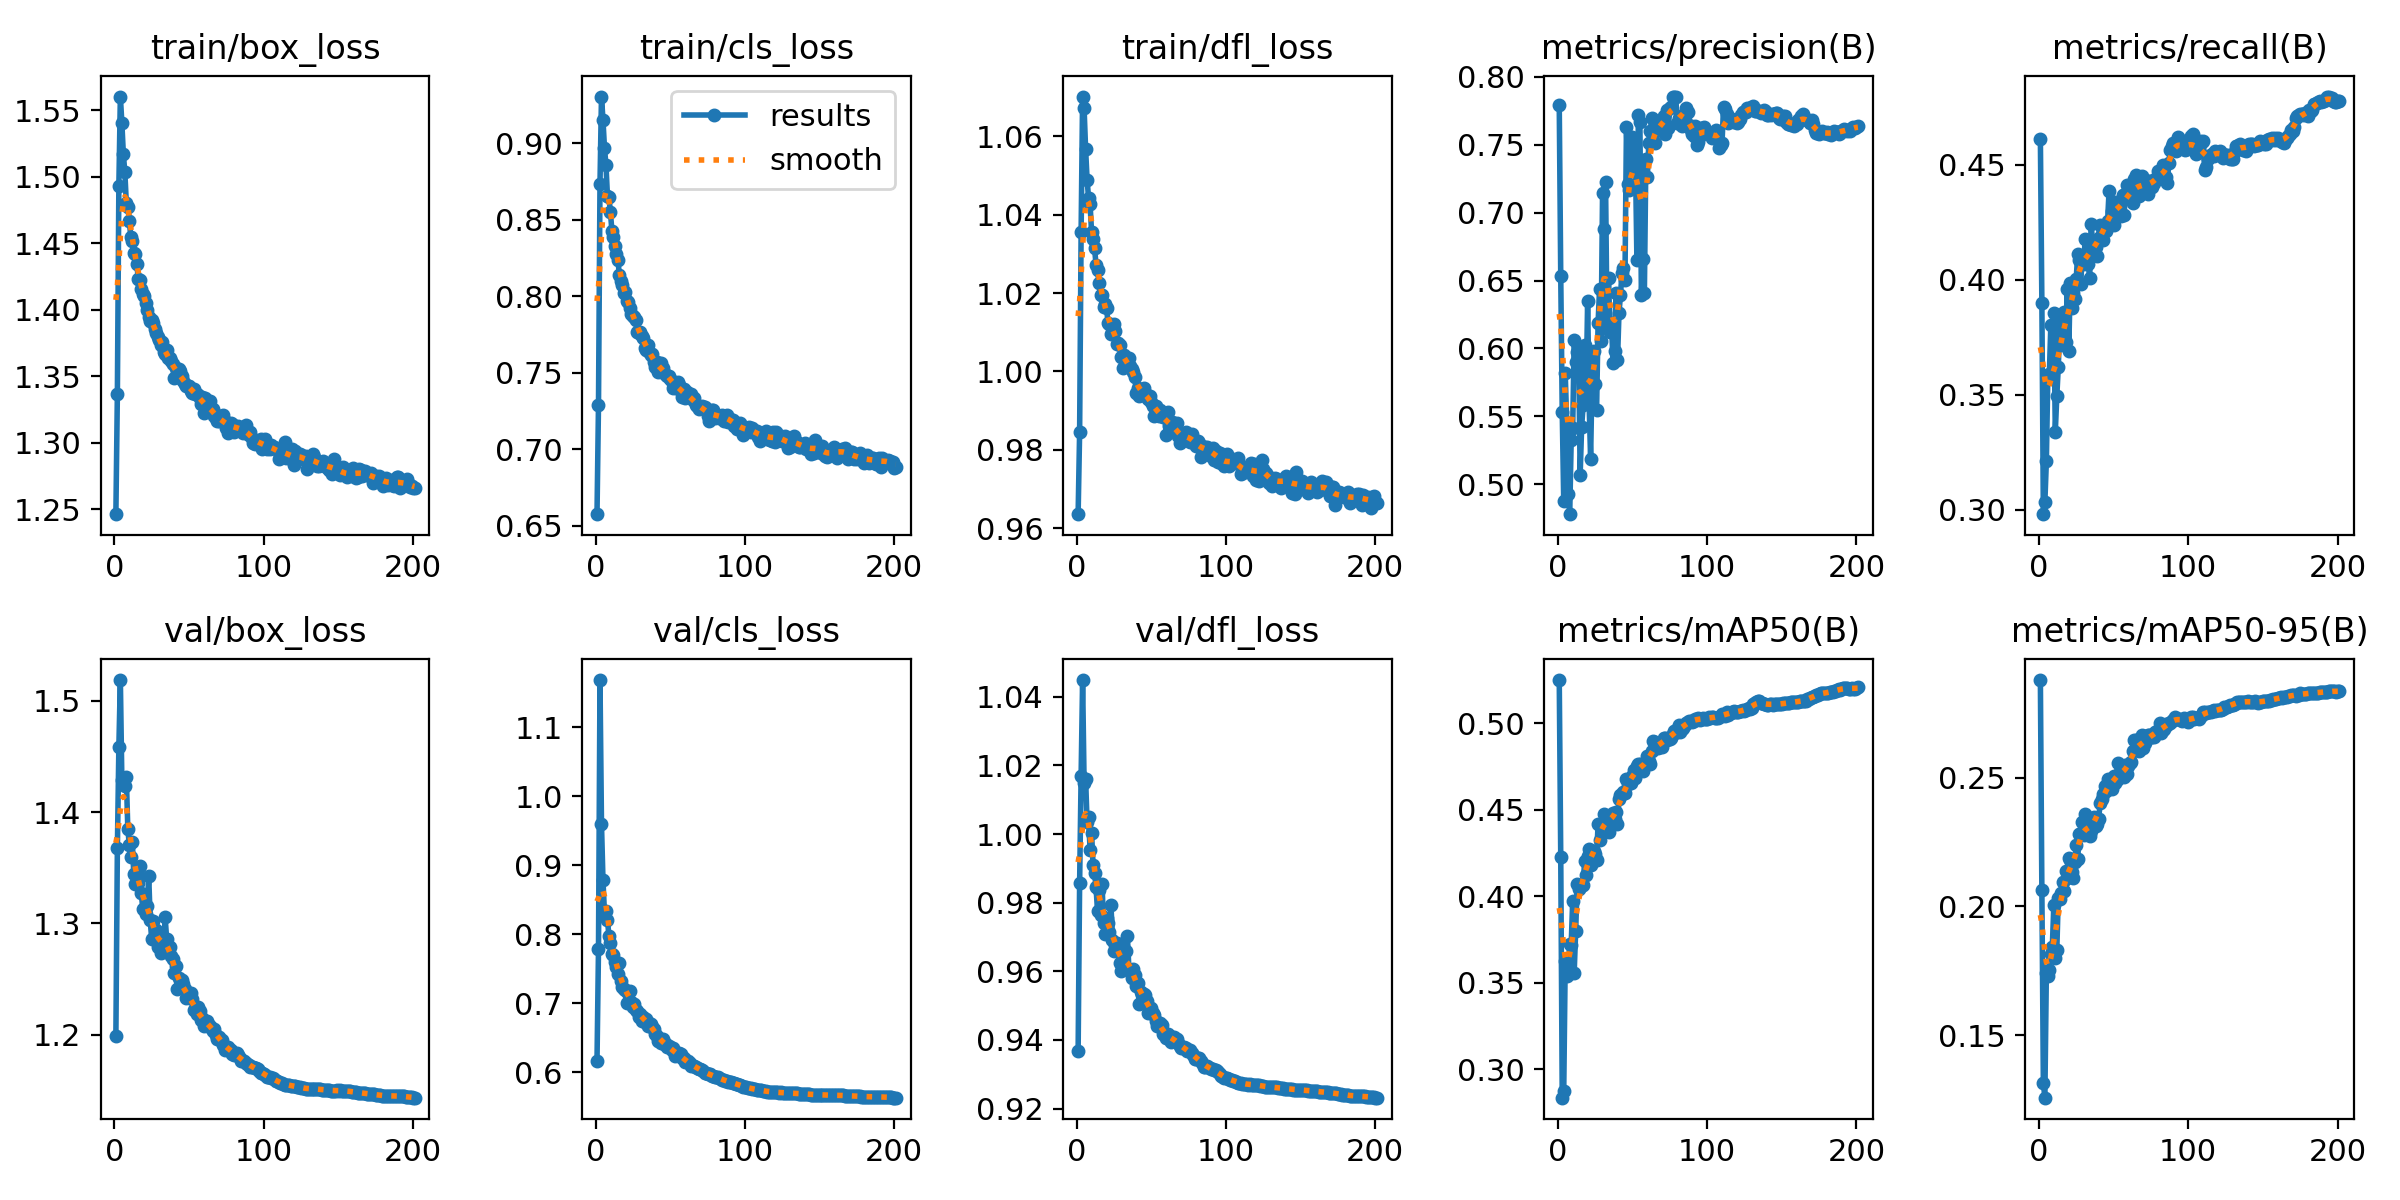

Values plotted in this chart, from the file beside it:
epoch, train/box_loss, train/cls_loss, train/dfl_loss, metrics/precision(B), metrics/recall(B), metrics/mAP50(B), metrics/mAP50-95(B), val/box_loss, val/cls_loss, val/dfl_loss, lr/pg0, lr/pg1, lr/pg2
1, 1.246, 0.6576, 0.9635, 0.7791, 0.4612, 0.5249, 0.2879, 1.199, 0.6163, 0.9368, 0.07021, 0.00331, 0.00331
2, 1.337, 0.7293, 0.9845, 0.653, 0.39, 0.4226, 0.2062, 1.367, 0.7785, 0.9857, 0.0402, 0.00664, 0.00664
3, 1.493, 0.8735, 1.036, 0.553, 0.2981, 0.2835, 0.1315, 1.458, 1.169, 1.017, 0.0102, 0.009967, 0.009967
4, 1.56, 0.9304, 1.07, 0.4876, 0.3033, 0.2871, 0.1258, 1.519, 0.96, 1.045, 0.009985, 0.009985, 0.009985
5, 1.541, 0.9152, 1.067, 0.5816, 0.3211, 0.3624, 0.174, 1.429, 0.8783, 1.015, 0.00998, 0.00998, 0.00998
6, 1.517, 0.897, 1.057, 0.5456, 0.3585, 0.354, 0.1731, 1.431, 0.8309, 1.016, 0.009975, 0.009975, 0.009975
7, 1.504, 0.8857, 1.049, 0.4929, 0.359, 0.3567, 0.1753, 1.423, 0.8341, 1.003, 0.00997, 0.00997, 0.00997
8, 1.48, 0.8655, 1.044, 0.4779, 0.3802, 0.3723, 0.1815, 1.431, 0.821, 1.005, 0.009965, 0.009965, 0.009965
9, 1.478, 0.8646, 1.043, 0.5327, 0.3589, 0.3718, 0.1843, 1.385, 0.7971, 0.9954, 0.00996, 0.00996, 0.00996
10, 1.467, 0.8548, 1.036, 0.5416, 0.3854, 0.3973, 0.2004, 1.371, 0.7877, 1, 0.009955, 0.009955, 0.009955
11, 1.454, 0.8425, 1.034, 0.6059, 0.334, 0.3557, 0.1801, 1.359, 0.7706, 0.9911, 0.00995, 0.00995, 0.00995
12, 1.452, 0.8388, 1.031, 0.5901, 0.3494, 0.38, 0.1831, 1.373, 0.7696, 0.9887, 0.009945, 0.009945, 0.009945
13, 1.443, 0.8331, 1.027, 0.5977, 0.3621, 0.4068, 0.2034, 1.344, 0.7595, 0.9845, 0.00994, 0.00994, 0.00994
14, 1.442, 0.8277, 1.026, 0.5953, 0.3813, 0.4042, 0.2031, 1.336, 0.7523, 0.9775, 0.009935, 0.009935, 0.009935
15, 1.434, 0.8236, 1.023, 0.507, 0.3717, 0.405, 0.2051, 1.347, 0.7429, 0.9836, 0.00993, 0.00993, 0.00993
16, 1.423, 0.8139, 1.02, 0.5423, 0.3829, 0.4065, 0.2093, 1.337, 0.7576, 0.9764, 0.009925, 0.009925, 0.009925
17, 1.423, 0.8099, 1.02, 0.558, 0.3861, 0.4065, 0.2062, 1.352, 0.7324, 0.9856, 0.00992, 0.00992, 0.00992
18, 1.416, 0.8074, 1.016, 0.6028, 0.3728, 0.4204, 0.2138, 1.327, 0.7228, 0.974, 0.009915, 0.009915, 0.009915
19, 1.412, 0.8018, 1.017, 0.5668, 0.396, 0.412, 0.2112, 1.313, 0.7208, 0.9708, 0.00991, 0.00991, 0.00991
20, 1.41, 0.8026, 1.016, 0.6347, 0.369, 0.4229, 0.2187, 1.313, 0.7188, 0.9755, 0.009905, 0.009905, 0.009905
21, 1.405, 0.7971, 1.012, 0.5594, 0.3988, 0.4272, 0.2182, 1.309, 0.7001, 0.9741, 0.0099, 0.0099, 0.0099
22, 1.399, 0.7962, 1.012, 0.5188, 0.3879, 0.418, 0.2132, 1.316, 0.7146, 0.9715, 0.009895, 0.009895, 0.009895
23, 1.395, 0.7924, 1.01, 0.5815, 0.3943, 0.4217, 0.211, 1.342, 0.7182, 0.9792, 0.00989, 0.00989, 0.00989
24, 1.392, 0.7885, 1.01, 0.5979, 0.3918, 0.4261, 0.2172, 1.303, 0.701, 0.9693, 0.009886, 0.009886, 0.009886
25, 1.392, 0.7871, 1.012, 0.5735, 0.4005, 0.4243, 0.2238, 1.286, 0.6938, 0.9661, 0.009881, 0.009881, 0.009881
26, 1.39, 0.7863, 1.01, 0.5544, 0.4112, 0.4207, 0.2184, 1.302, 0.6983, 0.9677, 0.009876, 0.009876, 0.009876
27, 1.386, 0.7843, 1.007, 0.6185, 0.4085, 0.442, 0.2283, 1.288, 0.6907, 0.9683, 0.009871, 0.009871, 0.009871
28, 1.383, 0.7766, 1.007, 0.6438, 0.3981, 0.4325, 0.2285, 1.294, 0.6883, 0.9665, 0.009866, 0.009866, 0.009866
29, 1.379, 0.7758, 1.007, 0.6053, 0.4102, 0.4416, 0.2326, 1.279, 0.6806, 0.9623, 0.009861, 0.009861, 0.009861
30, 1.377, 0.7769, 1.004, 0.7148, 0.407, 0.4408, 0.2279, 1.285, 0.6843, 0.9601, 0.009856, 0.009856, 0.009856
31, 1.374, 0.7741, 1.001, 0.6879, 0.4177, 0.4476, 0.236, 1.273, 0.6747, 0.9611, 0.009851, 0.009851, 0.009851
32, 1.376, 0.773, 1.004, 0.7225, 0.4092, 0.4437, 0.2286, 1.282, 0.6795, 0.9612, 0.009846, 0.009846, 0.009846
33, 1.369, 0.766, 1.002, 0.6156, 0.4068, 0.4435, 0.2297, 1.276, 0.6731, 0.9659, 0.009841, 0.009841, 0.009841
34, 1.367, 0.7648, 1.002, 0.6516, 0.4008, 0.4372, 0.2273, 1.306, 0.6774, 0.9703, 0.009836, 0.009836, 0.009836
35, 1.37, 0.7679, 1.003, 0.6119, 0.4241, 0.4466, 0.2294, 1.286, 0.6675, 0.9606, 0.009831, 0.009831, 0.009831
36, 1.364, 0.7634, 1.002, 0.6185, 0.4162, 0.4429, 0.2334, 1.277, 0.6718, 0.9603, 0.009826, 0.009826, 0.009826
37, 1.364, 0.7614, 1.001, 0.5893, 0.412, 0.4478, 0.2348, 1.279, 0.6703, 0.958, 0.009821, 0.009821, 0.009821
38, 1.361, 0.7623, 1, 0.598, 0.4144, 0.4446, 0.2313, 1.271, 0.6648, 0.9607, 0.009816, 0.009816, 0.009816
39, 1.359, 0.757, 0.9986, 0.6408, 0.4103, 0.4487, 0.232, 1.268, 0.6632, 0.959, 0.009811, 0.009811, 0.009811
40, 1.349, 0.7537, 0.9945, 0.5911, 0.4183, 0.4417, 0.2339, 1.256, 0.6557, 0.9557, 0.009806, 0.009806, 0.009806
41, 1.356, 0.7568, 0.9958, 0.626, 0.4236, 0.4562, 0.24, 1.262, 0.6517, 0.9567, 0.009801, 0.009801, 0.009801
42, 1.349, 0.7506, 0.9937, 0.6393, 0.42, 0.4584, 0.2419, 1.241, 0.6456, 0.9505, 0.009796, 0.009796, 0.009796
43, 1.355, 0.7539, 0.9953, 0.6555, 0.4173, 0.4592, 0.2437, 1.251, 0.648, 0.9541, 0.009791, 0.009791, 0.009791
44, 1.354, 0.7561, 0.9944, 0.6589, 0.4227, 0.4603, 0.2467, 1.244, 0.6429, 0.9532, 0.009786, 0.009786, 0.009786
45, 1.35, 0.7533, 0.9956, 0.6502, 0.4212, 0.4595, 0.2448, 1.249, 0.6481, 0.9533, 0.009781, 0.009781, 0.009781
46, 1.347, 0.7499, 0.9945, 0.7634, 0.4254, 0.4678, 0.2493, 1.246, 0.6414, 0.9532, 0.009776, 0.009776, 0.009776
47, 1.344, 0.7485, 0.9935, 0.7209, 0.4386, 0.4646, 0.2463, 1.241, 0.6408, 0.9514, 0.009771, 0.009771, 0.009771
48, 1.343, 0.7481, 0.9929, 0.7167, 0.4248, 0.4672, 0.2471, 1.233, 0.6359, 0.9478, 0.009766, 0.009766, 0.009766
49, 1.343, 0.748, 0.9938, 0.7478, 0.4299, 0.4654, 0.2457, 1.234, 0.6373, 0.9491, 0.009761, 0.009761, 0.009761
50, 1.343, 0.746, 0.9921, 0.7559, 0.4238, 0.4695, 0.2505, 1.236, 0.6361, 0.9493, 0.009756, 0.009756, 0.009756
51, 1.339, 0.7445, 0.9912, 0.7497, 0.4338, 0.4731, 0.248, 1.238, 0.6321, 0.9479, 0.009751, 0.009751, 0.009751
52, 1.338, 0.7399, 0.9885, 0.7406, 0.4329, 0.4681, 0.2491, 1.232, 0.6343, 0.9474, 0.009746, 0.009746, 0.009746
53, 1.341, 0.7429, 0.9911, 0.665, 0.433, 0.4751, 0.2559, 1.222, 0.6238, 0.9456, 0.009741, 0.009741, 0.009741
54, 1.337, 0.7401, 0.9903, 0.772, 0.4298, 0.4764, 0.2522, 1.222, 0.6263, 0.9442, 0.009736, 0.009736, 0.009736
55, 1.337, 0.7437, 0.9885, 0.7668, 0.4277, 0.4766, 0.252, 1.219, 0.6262, 0.9442, 0.009731, 0.009731, 0.009731
56, 1.336, 0.7417, 0.9901, 0.6392, 0.4369, 0.4728, 0.251, 1.225, 0.6272, 0.9451, 0.009726, 0.009726, 0.009726
57, 1.334, 0.7382, 0.9885, 0.6662, 0.4279, 0.4724, 0.2502, 1.221, 0.6256, 0.9444, 0.009721, 0.009721, 0.009721
58, 1.329, 0.734, 0.9884, 0.6408, 0.4374, 0.475, 0.2547, 1.214, 0.6211, 0.9417, 0.009716, 0.009716, 0.009716
59, 1.335, 0.7392, 0.9891, 0.7392, 0.4413, 0.4767, 0.2515, 1.216, 0.6206, 0.9416, 0.009711, 0.009711, 0.009711
60, 1.323, 0.7337, 0.9839, 0.7266, 0.436, 0.4807, 0.2546, 1.208, 0.6144, 0.9406, 0.009706, 0.009706, 0.009706
... 141 more rows
